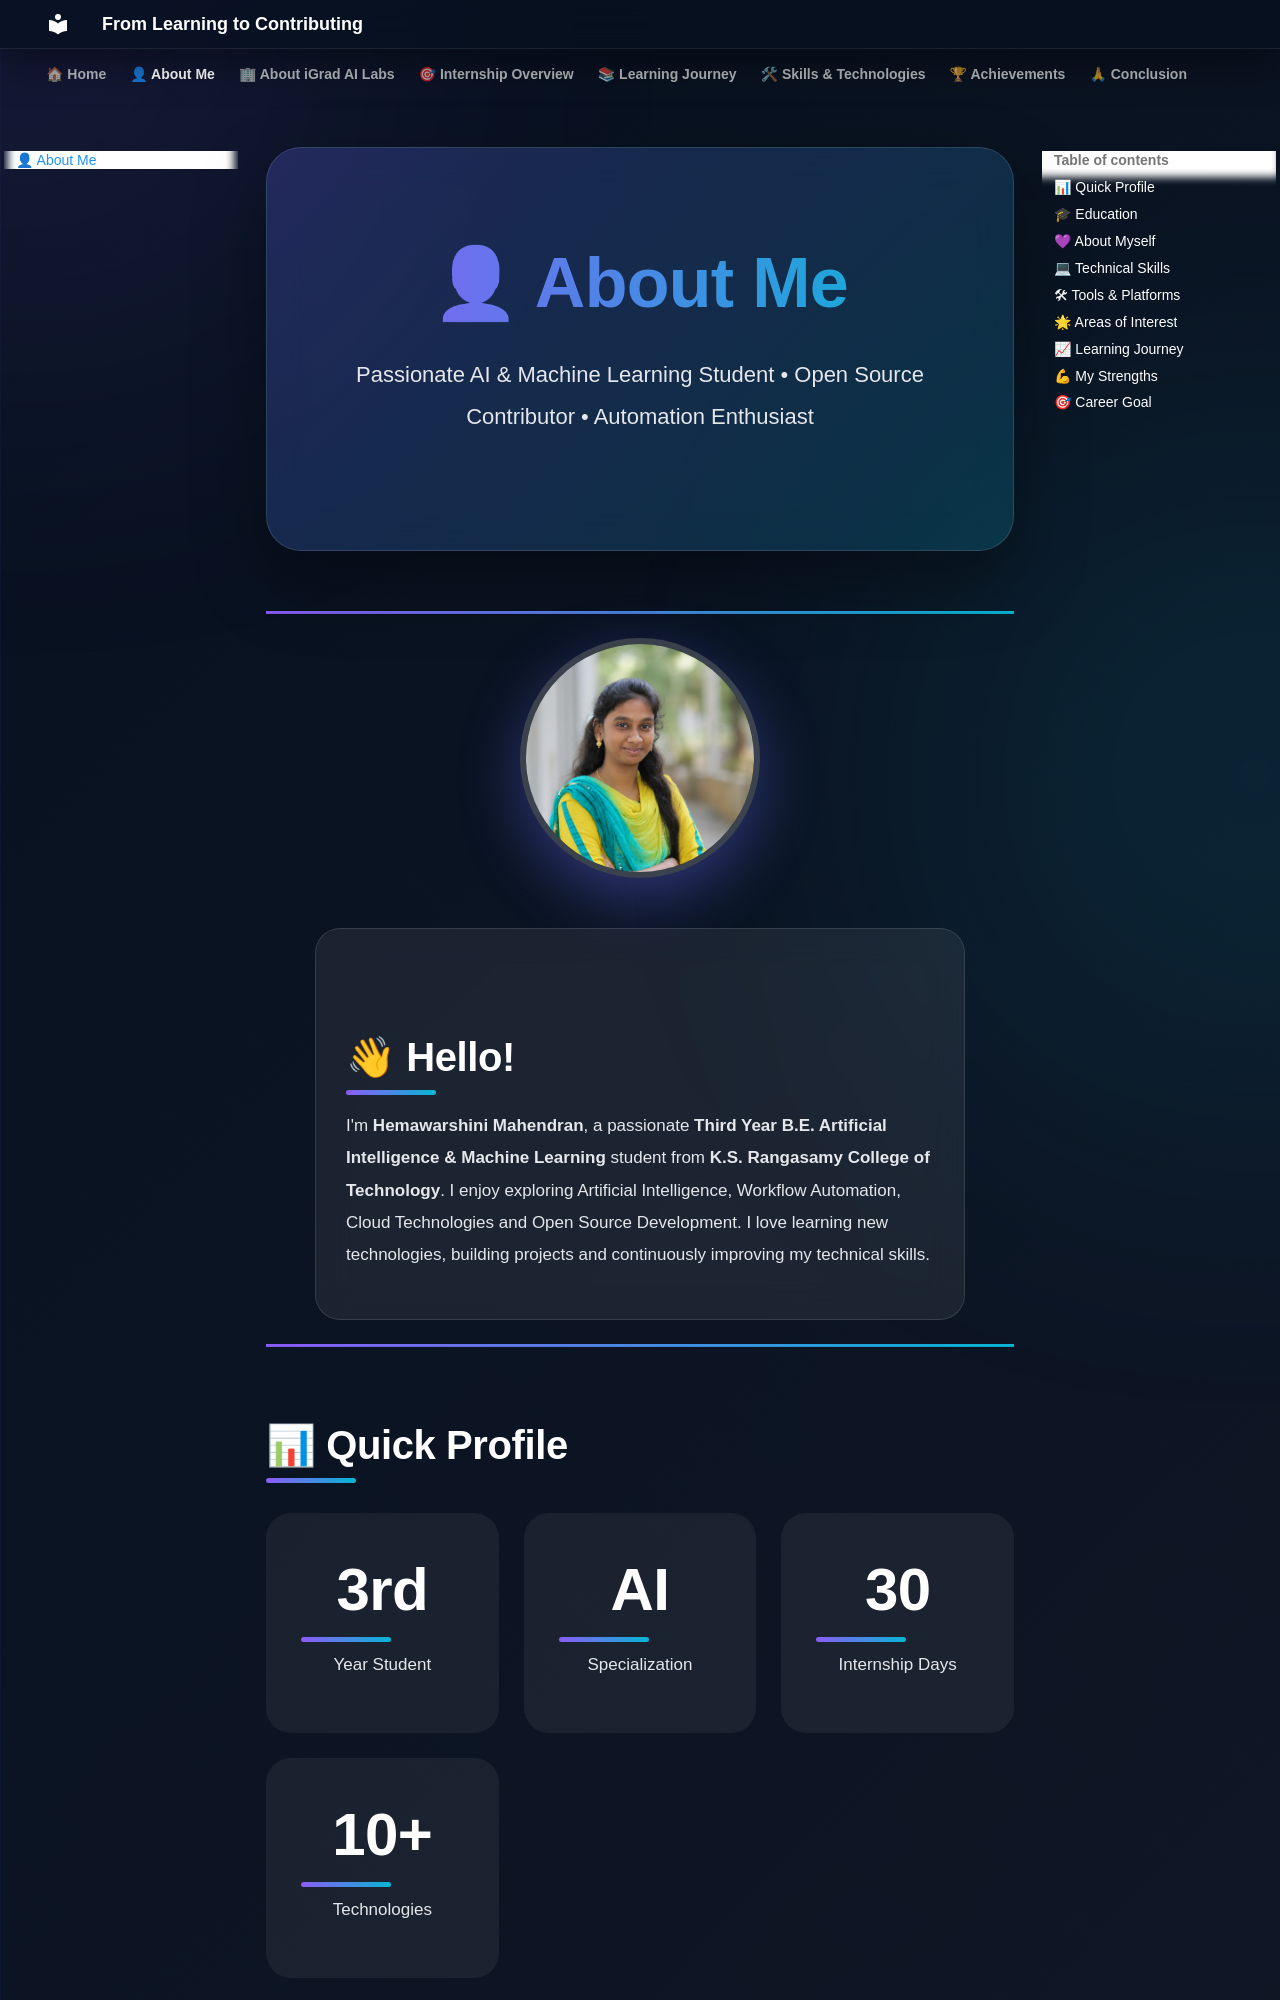

repository: Hemamahe07/igrad-ai-labs-internship · page: about-me/index.html · generator: mkdocs

<div class="hero">

<h1 class="hero-title typing">

👤 About Me

</h1>

<p style="font-size:22px;">

Passionate AI & Machine Learning Student • Open Source Contributor • Automation Enthusiast

</p>

</div>

---

<div style="display:flex;flex-wrap:wrap;justify-content:center;align-items:center;gap:50px;">

<div class="profile-image float">

<img src="../assets/images/profile.jpg.png" class="profile-pic">

</div>

<div class="card" style="max-width:650px;">

<h2>👋 Hello!</h2>

<p>

I'm <b>Hemawarshini Mahendran</b>, a passionate <b>Third Year B.E. Artificial Intelligence & Machine Learning</b> student from <b>K.S. Rangasamy College of Technology</b>.

I enjoy exploring Artificial Intelligence, Workflow Automation, Cloud Technologies and Open Source Development.

I love learning new technologies, building projects and continuously improving my technical skills.

</p>

</div>

</div>

---

## 📊 Quick Profile

<div class="stats">

<div class="stat-box">

<h2>3rd</h2>

<p>Year Student</p>

</div>

<div class="stat-box">

<h2>AI</h2>

<p>Specialization</p>

</div>

<div class="stat-box">

<h2>30</h2>

<p>Internship Days</p>

</div>

<div class="stat-box">

<h2>10+</h2>

<p>Technologies</p>

</div>

</div>

---

## 🎓 Education

<div class="achievement">

<div class="achievement-card">

🎓

<h3>B.E Artificial Intelligence & Machine Learning</h3>

K.S. Rangasamy College of Technology

</div>

<div class="achievement-card">

📍

<h3>Current Year</h3>

Third Year

</div>

<div class="achievement-card">

🏢

<h3>Internship</h3>

Open Source Contributor

</div>

<div class="achievement-card">

💻

<h3>Domain</h3>

Artificial Intelligence

</div>

</div>

---
